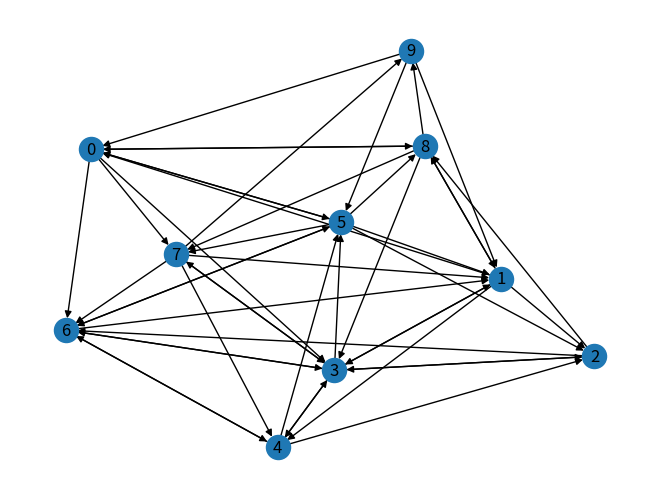

The matplotlib source for this figure:
# -*- coding: utf-8 -*-
"""
Created on Wed Apr 17 11:42:03 2019

@author: adity
"""

import networkx as nx
import random
import matplotlib.pyplot as plt
import operator
G=nx.gnp_random_graph(10,0.5,directed=True)
nx.draw(G,with_labels=True)
plt.show()
x=random.choice([i for i in range(G.number_of_nodes())])
dict_counter={}
for i in range(G.number_of_nodes()):
    dict_counter[i]=0
dict_counter[x]=dict_counter[x]+1
for i in range(100):
    list_n=list(G.neighbors(x))
    if len(list_n)==0:
        x=random.choice([i for i in range(G.number_of_nodes())])
        dict_counter[x]=dict_counter[x]+1
        
p=nx.pagerank(G)
sorted_p=sorted(p.items(),key=operator.itemgetter(1))
sorted_rw=sorted(dict_counter.items(),key=operator.itemgetter(1))
print(sorted_p)
print(sorted_rw)
